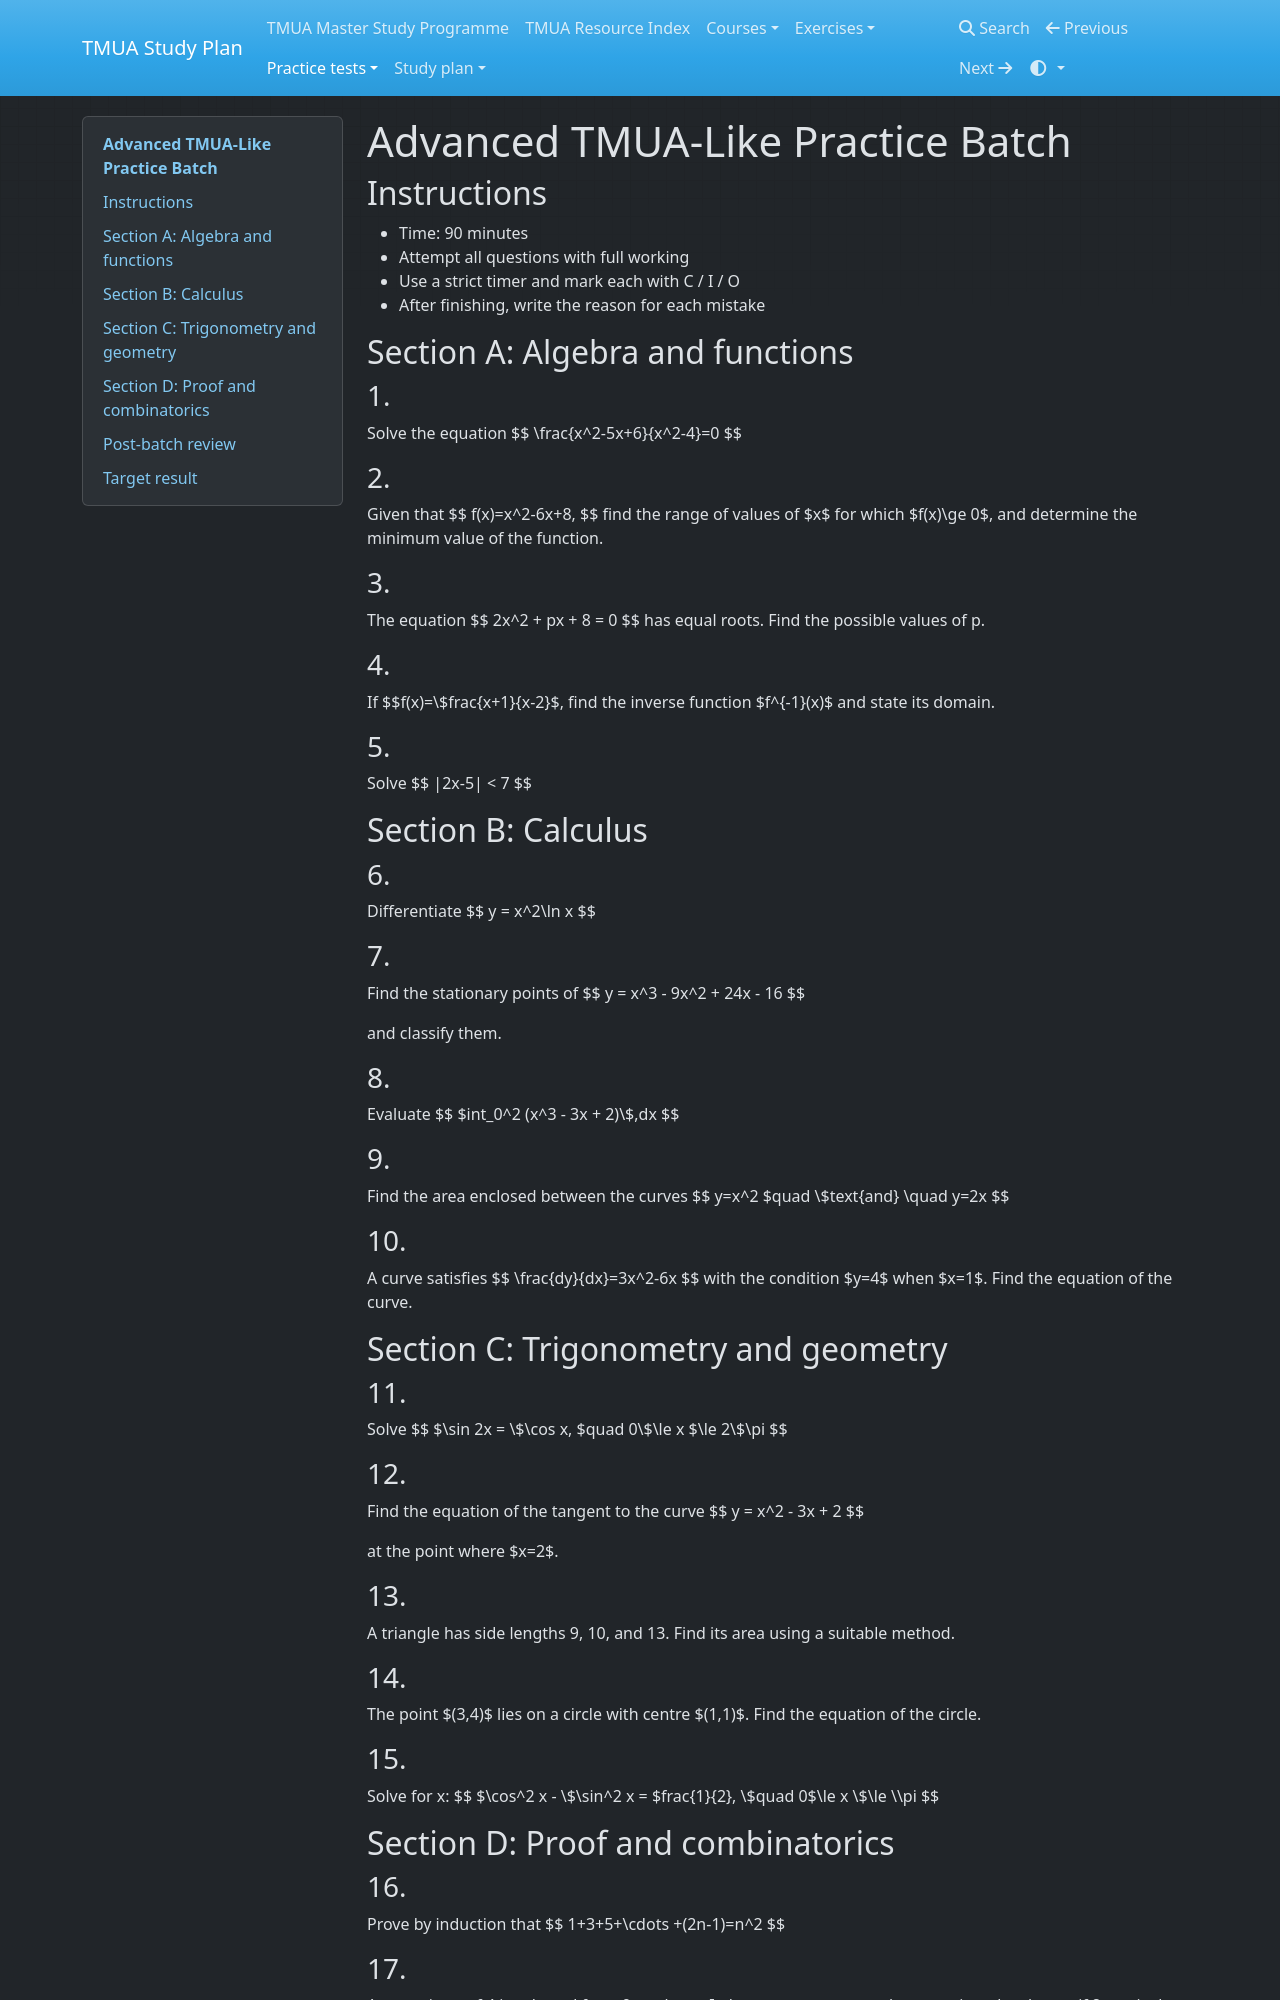

repository: equalisysdev/TMUA-Study-Plan · page: practice-tests/advanced-tmua-batch/index.html · generator: mkdocs

# Advanced TMUA-Like Practice Batch

## Instructions
- Time: 90 minutes
- Attempt all questions with full working
- Use a strict timer and mark each with C / I / O
- After finishing, write the reason for each mistake

## Section A: Algebra and functions

### 1.
Solve the equation
$$
\frac{x^2-5x+6}{x^2-4}=0
$$

### 2.
Given that
$$
f(x)=x^2-6x+8,
$$
find the range of values of $x$ for which $f(x)\\ge 0$, and determine the minimum value of the function.

### 3.
The equation
$$
2x^2 + px + 8 = 0
$$
has equal roots. Find the possible values of p.

### 4.
If $$f(x)=\$frac{x+1}{x-2}$, find the inverse function $f^{-1}(x)$ and state its domain.

### 5.
Solve
$$
|2x-5| < 7
$$

## Section B: Calculus

### 6.
Differentiate
$$
 y = x^2\ln x
$$

### 7.
Find the stationary points of
$$
 y = x^3 - 9x^2 + 24x - 16
$$

and classify them.

### 8.
Evaluate
$$
$int_0^2 (x^3 - 3x + 2)\$,dx
$$

### 9.
Find the area enclosed between the curves
$$
 y=x^2 $quad \$text{and} \quad y=2x
$$

### 10.
A curve satisfies
$$
\frac{dy}{dx}=3x^2-6x
$$
with the condition $y=4$ when $x=1$. Find the equation of the curve.

## Section C: Trigonometry and geometry

### 11.
Solve
$$
$\\sin 2x = \$\\cos x, $quad 0\$\\le x $\\le 2\$\\pi
$$

### 12.
Find the equation of the tangent to the curve
$$
 y = x^2 - 3x + 2
$$

at the point where $x=2$.

### 13.
A triangle has side lengths 9, 10, and 13. Find its area using a suitable method.

### 14.
The point $(3,4)$ lies on a circle with centre $(1,1)$. Find the equation of the circle.

### 15.
Solve for x:
$$
$\\cos^2 x - \$\\sin^2 x = $frac{1}{2}, \$quad 0$\\le x \$\\le \\\pi
$$

## Section D: Proof and combinatorics

### 16.
Prove by induction that
$$
1+3+5+\cdots +(2n-1)=n^2
$$

### 17.
A committee of 4 is selected from 9 students. In how many ways can the committee be chosen if 2 particular students must be included?

### 18.
Two dice are rolled. Find the probability that the total is at least 9.
